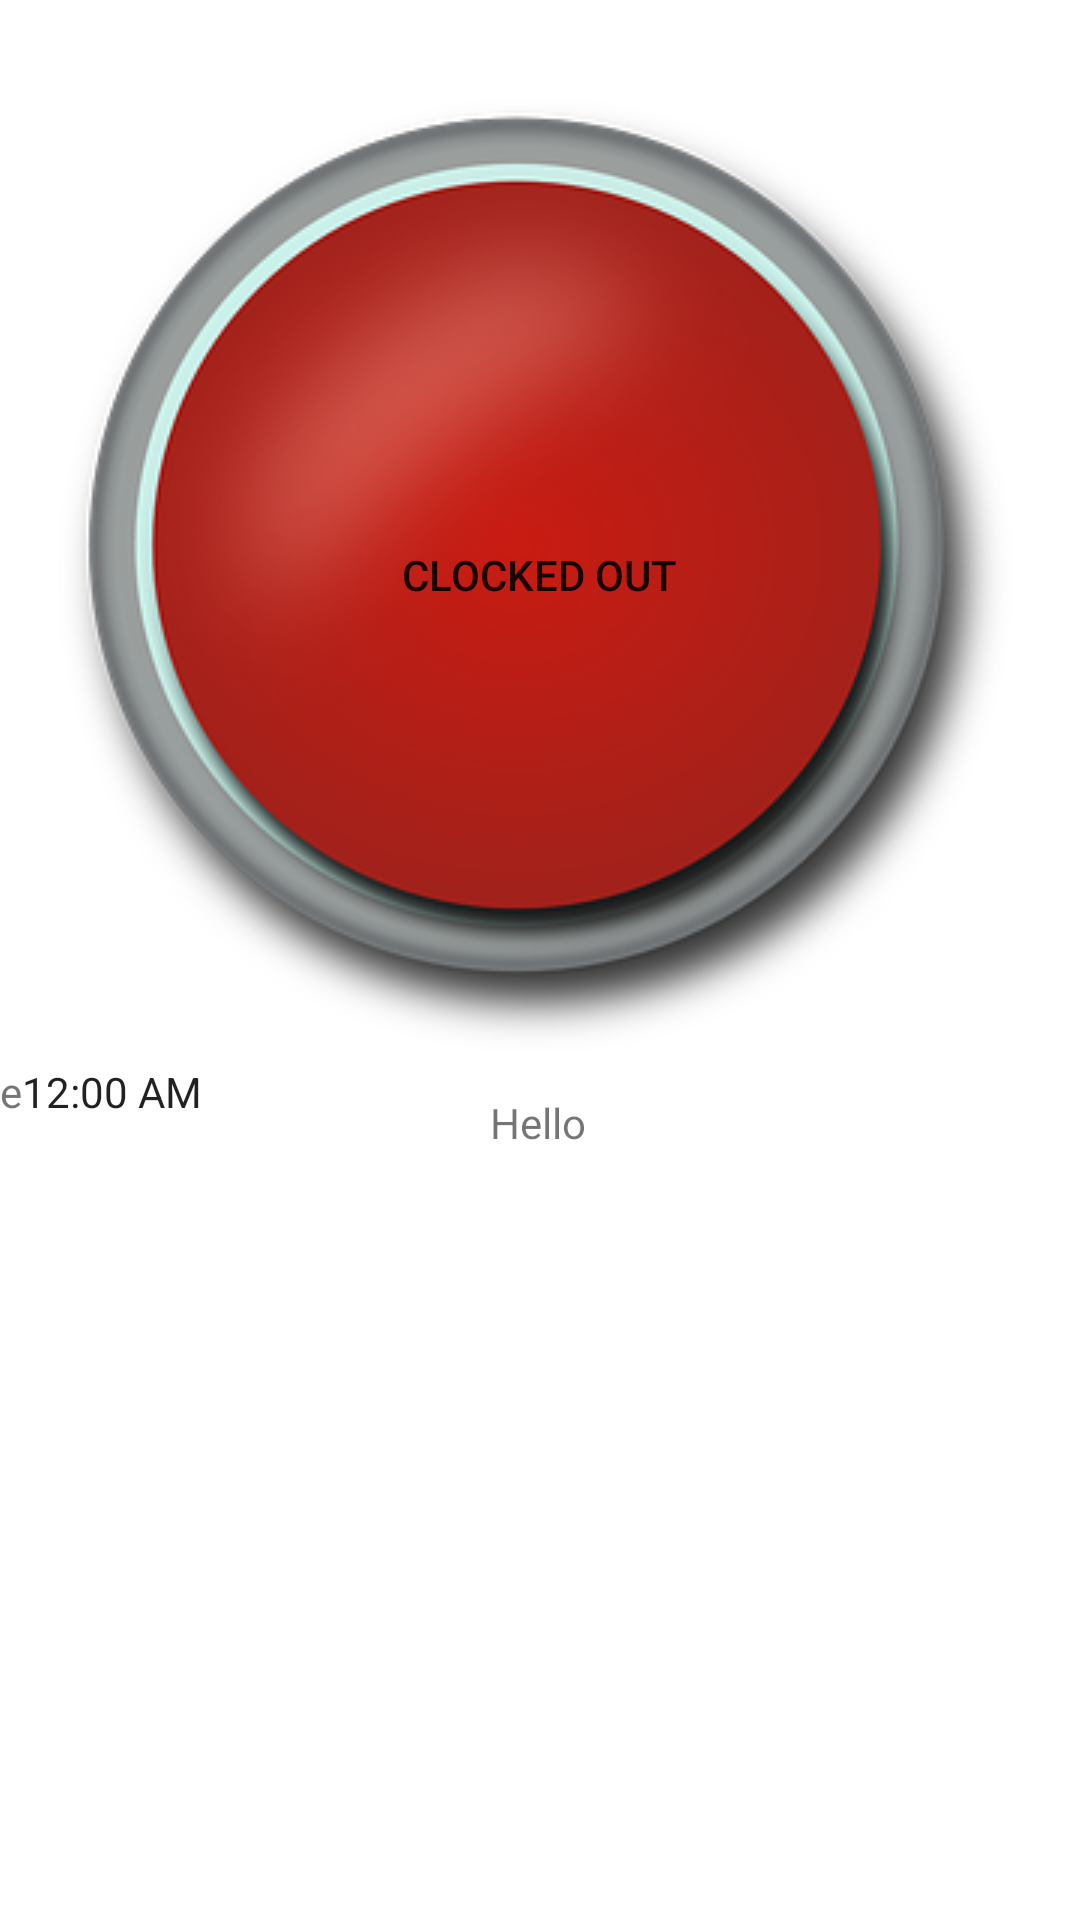

This screen was rendered from an Android layout file. Write that file and the resources it references.
<!-- AndroidManifest.xml: application theme Theme.TimeClockStamper -->
<!-- res/layout/time_clock_stamper_fragment.xml -->
<?xml version="1.0" encoding="utf-8"?>
<androidx.constraintlayout.widget.ConstraintLayout xmlns:android="http://schemas.android.com/apk/res/android"
    xmlns:app="http://schemas.android.com/apk/res-auto"
    xmlns:tools="http://schemas.android.com/tools"
    android:id="@+id/frameLayout"
    android:layout_width="match_parent"
    android:layout_height="match_parent"
    tools:context=".ui.main.TimeClockStamperFragment">

    <TextView
        android:id="@+id/workedToday"
        android:layout_width="wrap_content"
        android:layout_height="wrap_content"
        android:text="Hello"
        app:layout_constraintBottom_toBottomOf="parent"
        app:layout_constraintEnd_toEndOf="parent"
        app:layout_constraintHorizontal_bias="0.498"
        app:layout_constraintStart_toStartOf="parent"
        app:layout_constraintTop_toBottomOf="@+id/toggleButton"
        app:layout_constraintVertical_bias="0.048" />

    <ToggleButton
        android:id="@+id/toggleButton"
        android:layout_width="wrap_content"
        android:layout_height="wrap_content"
        android:background="@drawable/toggle_button_background"
        android:textOff="Clocked out"
        android:textOn="Clocked in"
        app:layout_constraintBottom_toBottomOf="parent"
        app:layout_constraintEnd_toEndOf="parent"
        app:layout_constraintHorizontal_bias="0.494"
        app:layout_constraintStart_toStartOf="parent"
        app:layout_constraintTop_toTopOf="parent"
        app:layout_constraintVertical_bias="0.099" />

    <TableLayout
        android:id="@+id/clockTimeTable"
        android:layout_width="409dp"
        android:layout_height="315dp"
        app:layout_constraintBottom_toBottomOf="parent"
        app:layout_constraintEnd_toEndOf="parent"
        app:layout_constraintStart_toStartOf="parent"
        app:layout_constraintTop_toBottomOf="@+id/workedToday">

        <TableRow>

            <TextView
                android:layout_width="wrap_content"
                android:layout_height="wrap_content"
                android:layout_column="1"
                android:text="Time" />

            <TextClock
                android:id="@+id/textClock"
                android:layout_width="wrap_content"
                android:layout_height="wrap_content"
                android:layout_column="2" />
        </TableRow>
    </TableLayout>

</androidx.constraintlayout.widget.ConstraintLayout>
<!-- resources referenced by this layout -->
<resources>
  <!-- drawable toggle_button_background (drawable) -->
  <?xml version="1.0" encoding="utf-8"?>
  <selector xmlns:android="http://schemas.android.com/apk/res/android">
  
      <item android:drawable="@drawable/button_pressed" android:state_checked="true"/>
  
      <item android:drawable="@drawable/button_default" android:state_checked="false"/>
  </selector>
  <style name="Theme.TimeClockStamper" parent="Theme.MaterialComponents.DayNight.DarkActionBar">
          
          <item name="colorPrimary">@color/purple_500</item>
          <item name="colorPrimaryVariant">@color/purple_700</item>
          <item name="colorOnPrimary">@color/white</item>
          
          <item name="colorSecondary">@color/teal_200</item>
          <item name="colorSecondaryVariant">@color/teal_700</item>
          <item name="colorOnSecondary">@color/black</item>
          
          <item name="android:statusBarColor" tools:targetApi="l">?attr/colorPrimaryVariant</item>
          
      </style>
  <!-- drawable button_pressed: png bitmap (drawable, 94552 bytes) -->
  <!-- drawable button_default: png bitmap (drawable, 98280 bytes) -->
  <!-- not gathered from this repository: default colours our renderer supplied (Android Studio template values) -->
  <color name="purple_500">#FF6200EE</color>
  <color name="purple_700">#FF3700B3</color>
  <color name="teal_200">#FF03DAC5</color>
  <color name="teal_700">#FF018786</color>
  <color name="black">#FF000000</color>
  <color name="white">#FFFFFFFF</color>
</resources>
